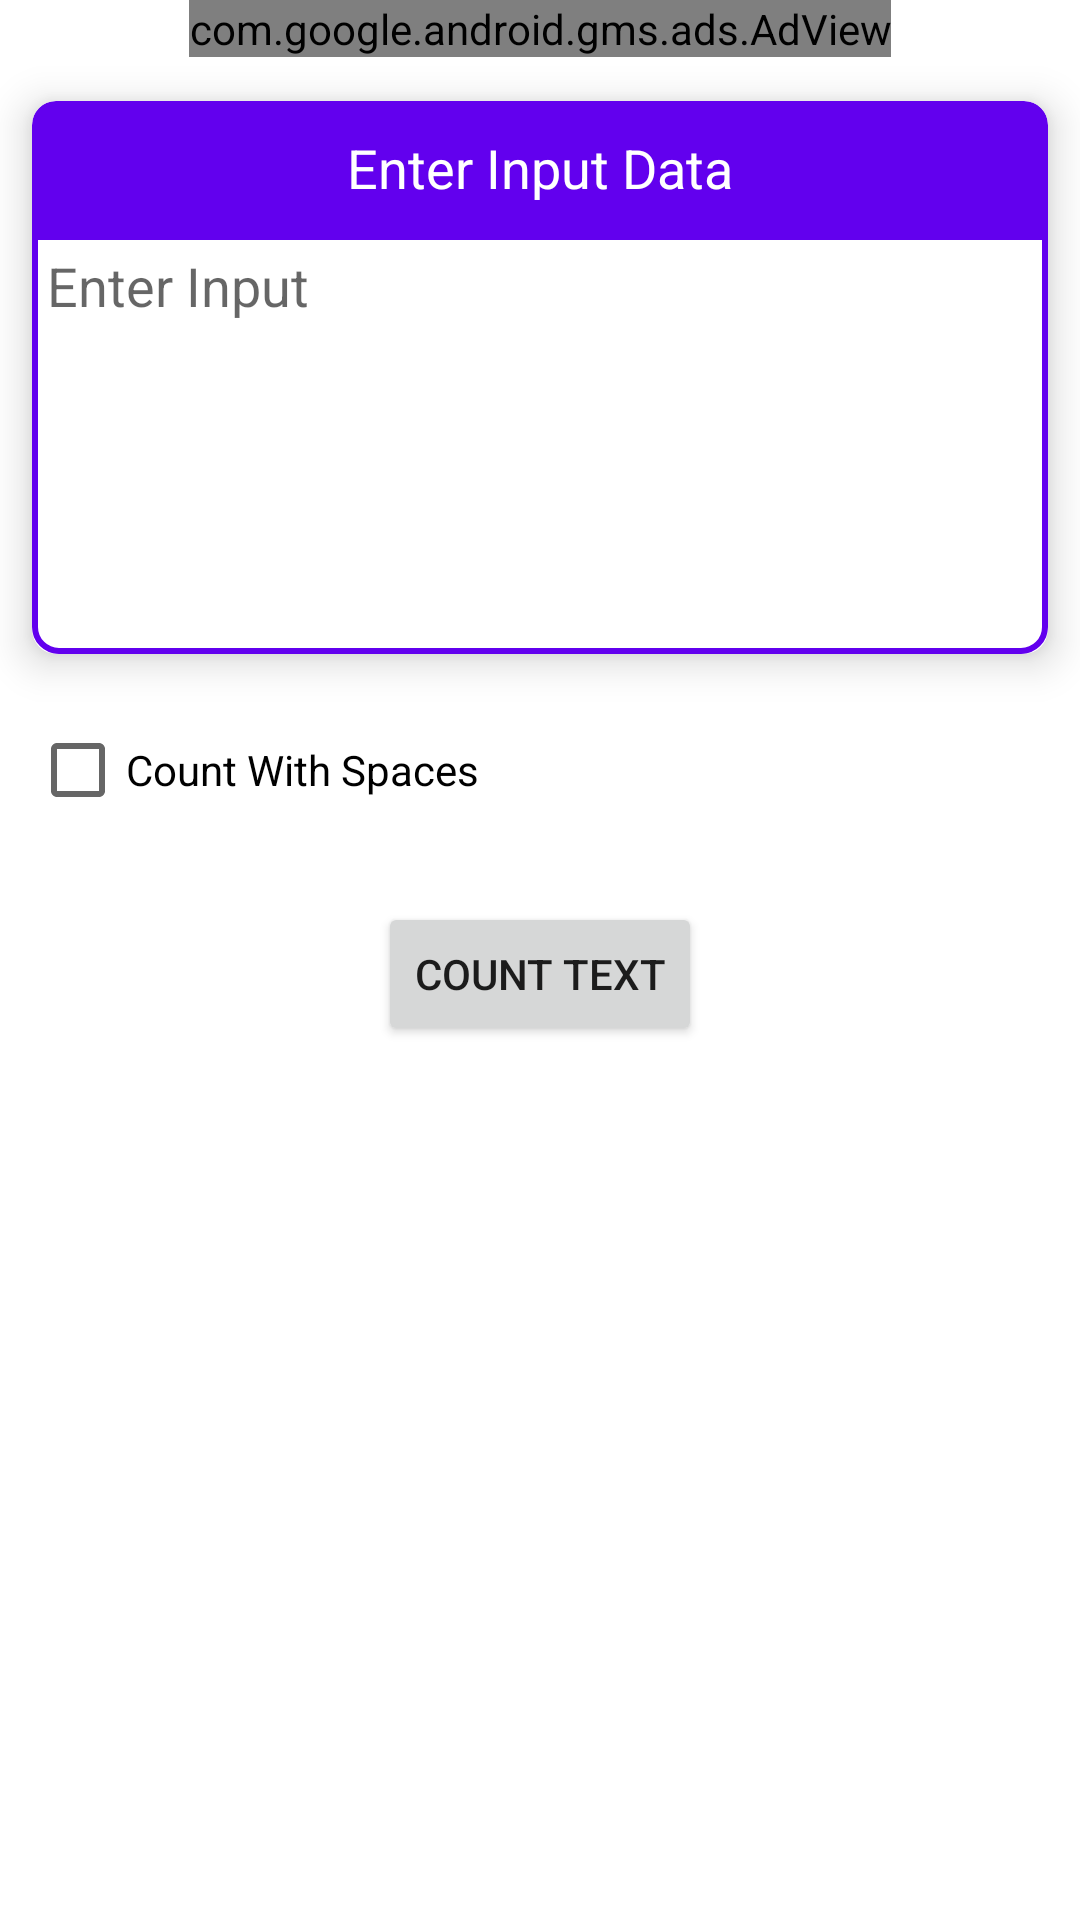

Layout XML and referenced resources for this Android screen:
<!-- AndroidManifest.xml: application theme Theme.TextReplacer -->
<!-- res/layout/activity_count_text.xml -->
<?xml version="1.0" encoding="utf-8"?>
<LinearLayout xmlns:android="http://schemas.android.com/apk/res/android"
    xmlns:app="http://schemas.android.com/apk/res-auto"
    xmlns:tools="http://schemas.android.com/tools"
    android:layout_width="match_parent"
    android:layout_height="match_parent"
    android:background="@color/white"
    android:orientation="vertical"
    tools:context=".activities.CountTextActivity">

    <ScrollView
        android:layout_width="match_parent"
        android:layout_height="match_parent"
        android:fillViewport="true">

        <LinearLayout
            android:layout_width="match_parent"
            android:layout_height="wrap_content"
            android:orientation="vertical">

            <com.google.android.gms.ads.AdView
                android:id="@+id/adView"
                android:layout_width="wrap_content"
                android:layout_height="wrap_content"
                android:layout_gravity="center"
                app:adSize="BANNER"
                app:adUnitId="@string/banner_ads" />

            <androidx.cardview.widget.CardView
                android:layout_width="match_parent"
                android:layout_height="wrap_content"
                android:elevation="8dp"
                app:cardCornerRadius="8dp"
                app:cardElevation="8dp"
                app:cardMaxElevation="8dp"
                app:cardUseCompatPadding="true">

                <LinearLayout
                    android:layout_width="match_parent"
                    android:layout_height="wrap_content"
                    android:orientation="vertical">

                    <TextView
                        android:layout_width="match_parent"
                        android:layout_height="wrap_content"
                        android:background="@drawable/border2"
                        android:padding="10dp"
                        android:text="Enter Input Data"
                        android:textAlignment="center"
                        android:textColor="@color/white"
                        android:textSize="18sp" />

                    <EditText
                        android:id="@+id/edtInput"
                        android:layout_width="match_parent"
                        android:layout_height="140dp"
                        android:background="@drawable/border"
                        android:gravity="top"
                        android:hint="Enter Input"
                        android:minLines="5"
                        android:padding="5dp" />

                </LinearLayout>

            </androidx.cardview.widget.CardView>

            <CheckBox
                android:id="@+id/checkBox"
                android:layout_width="match_parent"
                android:layout_height="wrap_content"
                android:layout_marginLeft="10dp"
                android:text="Count With Spaces" />

            <Button
                android:id="@+id/btnCountText"
                android:layout_width="wrap_content"
                android:layout_height="wrap_content"
                android:layout_gravity="center"
                android:layout_marginLeft="10dp"
                android:layout_marginTop="20dp"
                android:layout_marginRight="10dp"
                android:layout_marginBottom="20dp"
                android:text="Count Text" />

            <LinearLayout
                android:id="@+id/outputLayout"
                android:visibility="gone"
                android:layout_width="match_parent"
                android:layout_height="wrap_content"
                android:orientation="vertical">

                <androidx.cardview.widget.CardView
                    android:layout_width="match_parent"
                    android:layout_height="wrap_content"
                    android:elevation="8dp"
                    app:cardCornerRadius="8dp"
                    app:cardElevation="8dp"
                    app:cardMaxElevation="8dp"
                    app:cardUseCompatPadding="true">

                    <LinearLayout
                        android:layout_width="match_parent"
                        android:layout_height="wrap_content"
                        android:orientation="vertical">

                        <LinearLayout
                            android:layout_width="match_parent"
                            android:layout_height="wrap_content"
                            android:background="@drawable/border2"
                            android:orientation="vertical">

                            <TextView
                                android:layout_width="match_parent"
                                android:layout_height="wrap_content"
                                android:padding="8dp"
                                android:text="Output Section"
                                android:textAlignment="center"
                                android:textColor="@color/white"
                                android:textSize="18sp" />

                        </LinearLayout>

                        <LinearLayout
                            android:layout_width="match_parent"
                            android:layout_height="wrap_content"
                            android:background="@drawable/border"
                            android:orientation="vertical"
                            android:padding="10dp">

                            <TextView
                                android:id="@+id/tvTotalWords"
                                android:layout_width="wrap_content"
                                android:layout_height="wrap_content"
                                android:text="Total Words: "
                                android:textColor="@color/black"
                                android:textSize="18sp"
                                android:textStyle="bold" />

                            <TextView
                                android:id="@+id/tvTotalLetters"
                                android:layout_width="wrap_content"
                                android:layout_height="wrap_content"
                                android:layout_marginTop="20dp"
                                android:text="Total Letteers: "
                                android:textColor="@color/black"
                                android:textSize="18sp"
                                android:textStyle="bold" />

                        </LinearLayout>

                    </LinearLayout>

                </androidx.cardview.widget.CardView>

            </LinearLayout>

        </LinearLayout>

    </ScrollView>

</LinearLayout>
<!-- resources referenced by this layout -->
<resources>
  <color name="black">#FF000000</color>
  <color name="white">#FFFFFFFF</color>
  <!-- drawable border (drawable) -->
  <?xml version="1.0" encoding="utf-8"?>
  <shape xmlns:android="http://schemas.android.com/apk/res/android">
      <corners
          android:bottomLeftRadius="8dp"
          android:bottomRightRadius="8dp" />
      <stroke
          android:width="2dp"
          android:color="@color/purple_500" />
  </shape>
  <!-- drawable border2 (drawable) -->
  <?xml version="1.0" encoding="utf-8"?>
  <shape xmlns:android="http://schemas.android.com/apk/res/android">
      <corners
          android:topLeftRadius="8dp"
          android:topRightRadius="8dp" />
      <solid android:color="@color/purple_500" />
  </shape>
  <string name="banner_ads">ca-app-pub-7301652379104128/2460854337</string>
  <style name="Theme.TextReplacer" parent="Theme.MaterialComponents.DayNight.DarkActionBar">
          <item name="colorPrimary">@color/orange</item>
          <item name="colorPrimaryDark">@color/orange</item>
          <item name="colorAccent">@color/black</item>
          <item name="android:windowAnimationStyle">@null</item>
      </style>
  <color name="orange">#ff8800</color>
  <!-- not gathered from this repository: default colours our renderer supplied (Android Studio template values) -->
  <color name="purple_500">#FF6200EE</color>
</resources>
